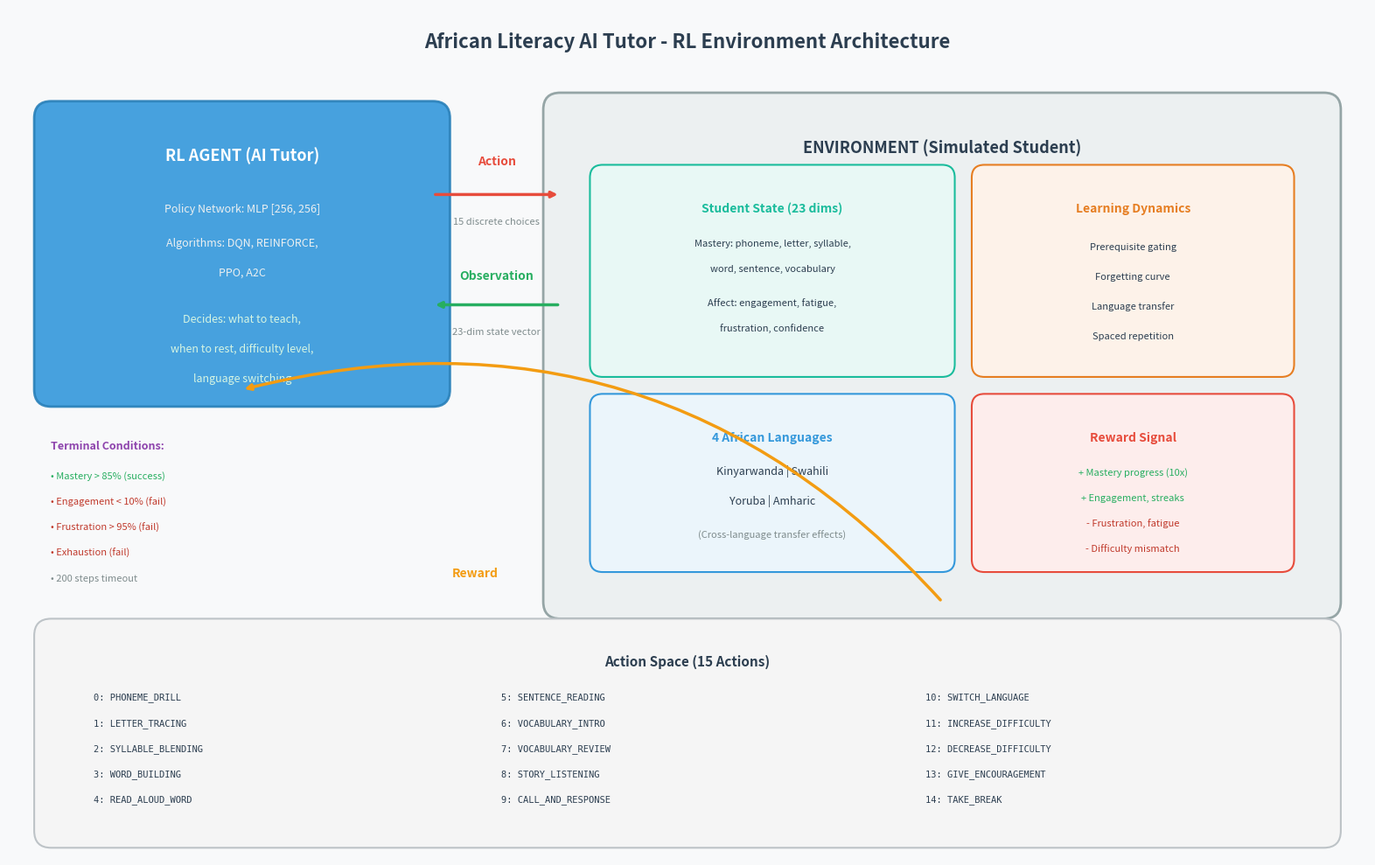

Write Python code to recreate this figure. (Note: this script raises an exception after producing the figure.)
"""
Generate a diagram of the RL agent in the simulated environment
with proper descriptions of all components.

Produces: environment_diagram.png
"""

import os
import matplotlib
matplotlib.use("Agg")
import matplotlib.pyplot as plt
from matplotlib.patches import FancyBboxPatch


def create_environment_diagram():
    fig, ax = plt.subplots(1, 1, figsize=(16, 10))
    ax.set_xlim(0, 16)
    ax.set_ylim(0, 10)
    ax.set_aspect("equal")
    ax.axis("off")
    fig.patch.set_facecolor("#f8f9fa")

    # Title
    ax.text(8, 9.6, "African Literacy AI Tutor - RL Environment Architecture",
            fontsize=16, fontweight="bold", ha="center", va="center",
            color="#2c3e50")

    # ---- AGENT BOX ----
    agent_box = FancyBboxPatch((0.5, 5.5), 4.5, 3.2, boxstyle="round,pad=0.2",
                                facecolor="#3498db", edgecolor="#2980b9", linewidth=2, alpha=0.9)
    ax.add_patch(agent_box)
    ax.text(2.75, 8.2, "RL AGENT (AI Tutor)", fontsize=13, fontweight="bold",
            ha="center", color="white")
    ax.text(2.75, 7.6, "Policy Network: MLP [256, 256]", fontsize=9, ha="center", color="#ecf0f1")
    ax.text(2.75, 7.2, "Algorithms: DQN, REINFORCE,", fontsize=9, ha="center", color="#ecf0f1")
    ax.text(2.75, 6.85, "PPO, A2C", fontsize=9, ha="center", color="#ecf0f1")
    ax.text(2.75, 6.3, "Decides: what to teach,", fontsize=9, ha="center", color="#d5f5e3")
    ax.text(2.75, 5.95, "when to rest, difficulty level,", fontsize=9, ha="center", color="#d5f5e3")
    ax.text(2.75, 5.6, "language switching", fontsize=9, ha="center", color="#d5f5e3")

    # ---- ENVIRONMENT BOX ----
    env_box = FancyBboxPatch((6.5, 3.0), 9.0, 5.8, boxstyle="round,pad=0.2",
                              facecolor="#ecf0f1", edgecolor="#95a5a6", linewidth=2)
    ax.add_patch(env_box)
    ax.text(11.0, 8.3, "ENVIRONMENT (Simulated Student)", fontsize=13,
            fontweight="bold", ha="center", color="#2c3e50")

    # Student state sub-box
    student_box = FancyBboxPatch((7.0, 5.8), 4.0, 2.2, boxstyle="round,pad=0.15",
                                  facecolor="#e8f8f5", edgecolor="#1abc9c", linewidth=1.5)
    ax.add_patch(student_box)
    ax.text(9.0, 7.6, "Student State (23 dims)", fontsize=10, fontweight="bold",
            ha="center", color="#1abc9c")
    ax.text(9.0, 7.2, "Mastery: phoneme, letter, syllable,", fontsize=8, ha="center", color="#2c3e50")
    ax.text(9.0, 6.9, "word, sentence, vocabulary", fontsize=8, ha="center", color="#2c3e50")
    ax.text(9.0, 6.5, "Affect: engagement, fatigue,", fontsize=8, ha="center", color="#2c3e50")
    ax.text(9.0, 6.2, "frustration, confidence", fontsize=8, ha="center", color="#2c3e50")

    # Dynamics sub-box
    dynamics_box = FancyBboxPatch((11.5, 5.8), 3.5, 2.2, boxstyle="round,pad=0.15",
                                   facecolor="#fdf2e9", edgecolor="#e67e22", linewidth=1.5)
    ax.add_patch(dynamics_box)
    ax.text(13.25, 7.6, "Learning Dynamics", fontsize=10, fontweight="bold",
            ha="center", color="#e67e22")
    ax.text(13.25, 7.15, "Prerequisite gating", fontsize=8, ha="center", color="#2c3e50")
    ax.text(13.25, 6.8, "Forgetting curve", fontsize=8, ha="center", color="#2c3e50")
    ax.text(13.25, 6.45, "Language transfer", fontsize=8, ha="center", color="#2c3e50")
    ax.text(13.25, 6.1, "Spaced repetition", fontsize=8, ha="center", color="#2c3e50")

    # Languages sub-box
    lang_box = FancyBboxPatch((7.0, 3.5), 4.0, 1.8, boxstyle="round,pad=0.15",
                               facecolor="#ebf5fb", edgecolor="#3498db", linewidth=1.5)
    ax.add_patch(lang_box)
    ax.text(9.0, 4.9, "4 African Languages", fontsize=10, fontweight="bold",
            ha="center", color="#3498db")
    ax.text(9.0, 4.5, "Kinyarwanda | Swahili", fontsize=9, ha="center", color="#2c3e50")
    ax.text(9.0, 4.15, "Yoruba | Amharic", fontsize=9, ha="center", color="#2c3e50")
    ax.text(9.0, 3.75, "(Cross-language transfer effects)", fontsize=8, ha="center",
            color="#7f8c8d", style="italic")

    # Reward sub-box
    reward_box = FancyBboxPatch((11.5, 3.5), 3.5, 1.8, boxstyle="round,pad=0.15",
                                 facecolor="#fdedec", edgecolor="#e74c3c", linewidth=1.5)
    ax.add_patch(reward_box)
    ax.text(13.25, 4.9, "Reward Signal", fontsize=10, fontweight="bold",
            ha="center", color="#e74c3c")
    ax.text(13.25, 4.5, "+ Mastery progress (10x)", fontsize=8, ha="center", color="#27ae60")
    ax.text(13.25, 4.2, "+ Engagement, streaks", fontsize=8, ha="center", color="#27ae60")
    ax.text(13.25, 3.9, "- Frustration, fatigue", fontsize=8, ha="center", color="#c0392b")
    ax.text(13.25, 3.6, "- Difficulty mismatch", fontsize=8, ha="center", color="#c0392b")

    # ---- ARROWS ----
    # Action arrow (Agent -> Environment)
    ax.annotate("", xy=(6.5, 7.8), xytext=(5.0, 7.8),
                arrowprops=dict(arrowstyle="-|>", color="#e74c3c", lw=2.5))
    ax.text(5.75, 8.15, "Action", fontsize=10, fontweight="bold", ha="center", color="#e74c3c")
    ax.text(5.75, 7.45, "15 discrete choices", fontsize=8, ha="center", color="#7f8c8d")

    # Observation arrow (Environment -> Agent)
    ax.annotate("", xy=(5.0, 6.5), xytext=(6.5, 6.5),
                arrowprops=dict(arrowstyle="-|>", color="#27ae60", lw=2.5))
    ax.text(5.75, 6.8, "Observation", fontsize=10, fontweight="bold", ha="center", color="#27ae60")
    ax.text(5.75, 6.15, "23-dim state vector", fontsize=8, ha="center", color="#7f8c8d")

    # Reward arrow (Environment -> Agent, curved)
    ax.annotate("", xy=(2.75, 5.5), xytext=(11.0, 3.0),
                arrowprops=dict(arrowstyle="-|>", color="#f39c12", lw=2.5,
                                connectionstyle="arc3,rad=0.3"))
    ax.text(5.5, 3.3, "Reward", fontsize=10, fontweight="bold", ha="center", color="#f39c12")

    # ---- ACTION SPACE BOX (bottom) ----
    action_box = FancyBboxPatch((0.5, 0.3), 15.0, 2.3, boxstyle="round,pad=0.2",
                                 facecolor="#f5f5f5", edgecolor="#bdc3c7", linewidth=1.5)
    ax.add_patch(action_box)
    ax.text(8.0, 2.25, "Action Space (15 Actions)", fontsize=11, fontweight="bold",
            ha="center", color="#2c3e50")

    actions_left = [
        "0: PHONEME_DRILL", "1: LETTER_TRACING", "2: SYLLABLE_BLENDING",
        "3: WORD_BUILDING", "4: READ_ALOUD_WORD",
    ]
    actions_mid = [
        "5: SENTENCE_READING", "6: VOCABULARY_INTRO", "7: VOCABULARY_REVIEW",
        "8: STORY_LISTENING", "9: CALL_AND_RESPONSE",
    ]
    actions_right = [
        "10: SWITCH_LANGUAGE", "11: INCREASE_DIFFICULTY",
        "12: DECREASE_DIFFICULTY", "13: GIVE_ENCOURAGEMENT",
        "14: TAKE_BREAK",
    ]

    for i, a in enumerate(actions_left):
        ax.text(1.0, 1.85 - i * 0.3, a, fontsize=7.5, ha="left", color="#2c3e50", family="monospace")
    for i, a in enumerate(actions_mid):
        ax.text(5.8, 1.85 - i * 0.3, a, fontsize=7.5, ha="left", color="#2c3e50", family="monospace")
    for i, a in enumerate(actions_right):
        ax.text(10.8, 1.85 - i * 0.3, a, fontsize=7.5, ha="left", color="#2c3e50", family="monospace")

    # ---- TERMINAL CONDITIONS (side note) ----
    ax.text(0.5, 4.8, "Terminal Conditions:", fontsize=9, fontweight="bold", color="#8e44ad")
    ax.text(0.5, 4.45, "• Mastery > 85% (success)", fontsize=8, color="#27ae60")
    ax.text(0.5, 4.15, "• Engagement < 10% (fail)", fontsize=8, color="#c0392b")
    ax.text(0.5, 3.85, "• Frustration > 95% (fail)", fontsize=8, color="#c0392b")
    ax.text(0.5, 3.55, "• Exhaustion (fail)", fontsize=8, color="#c0392b")
    ax.text(0.5, 3.25, "• 200 steps timeout", fontsize=8, color="#7f8c8d")

    plt.tight_layout()
    save_path = os.path.join(os.path.dirname(__file__), "environment_diagram.png")
    plt.savefig(save_path, dpi=200, bbox_inches="tight", facecolor="#f8f9fa")
    plt.close()
    print(f"Environment diagram saved to {save_path}")


if __name__ == "__main__":
    create_environment_diagram()
